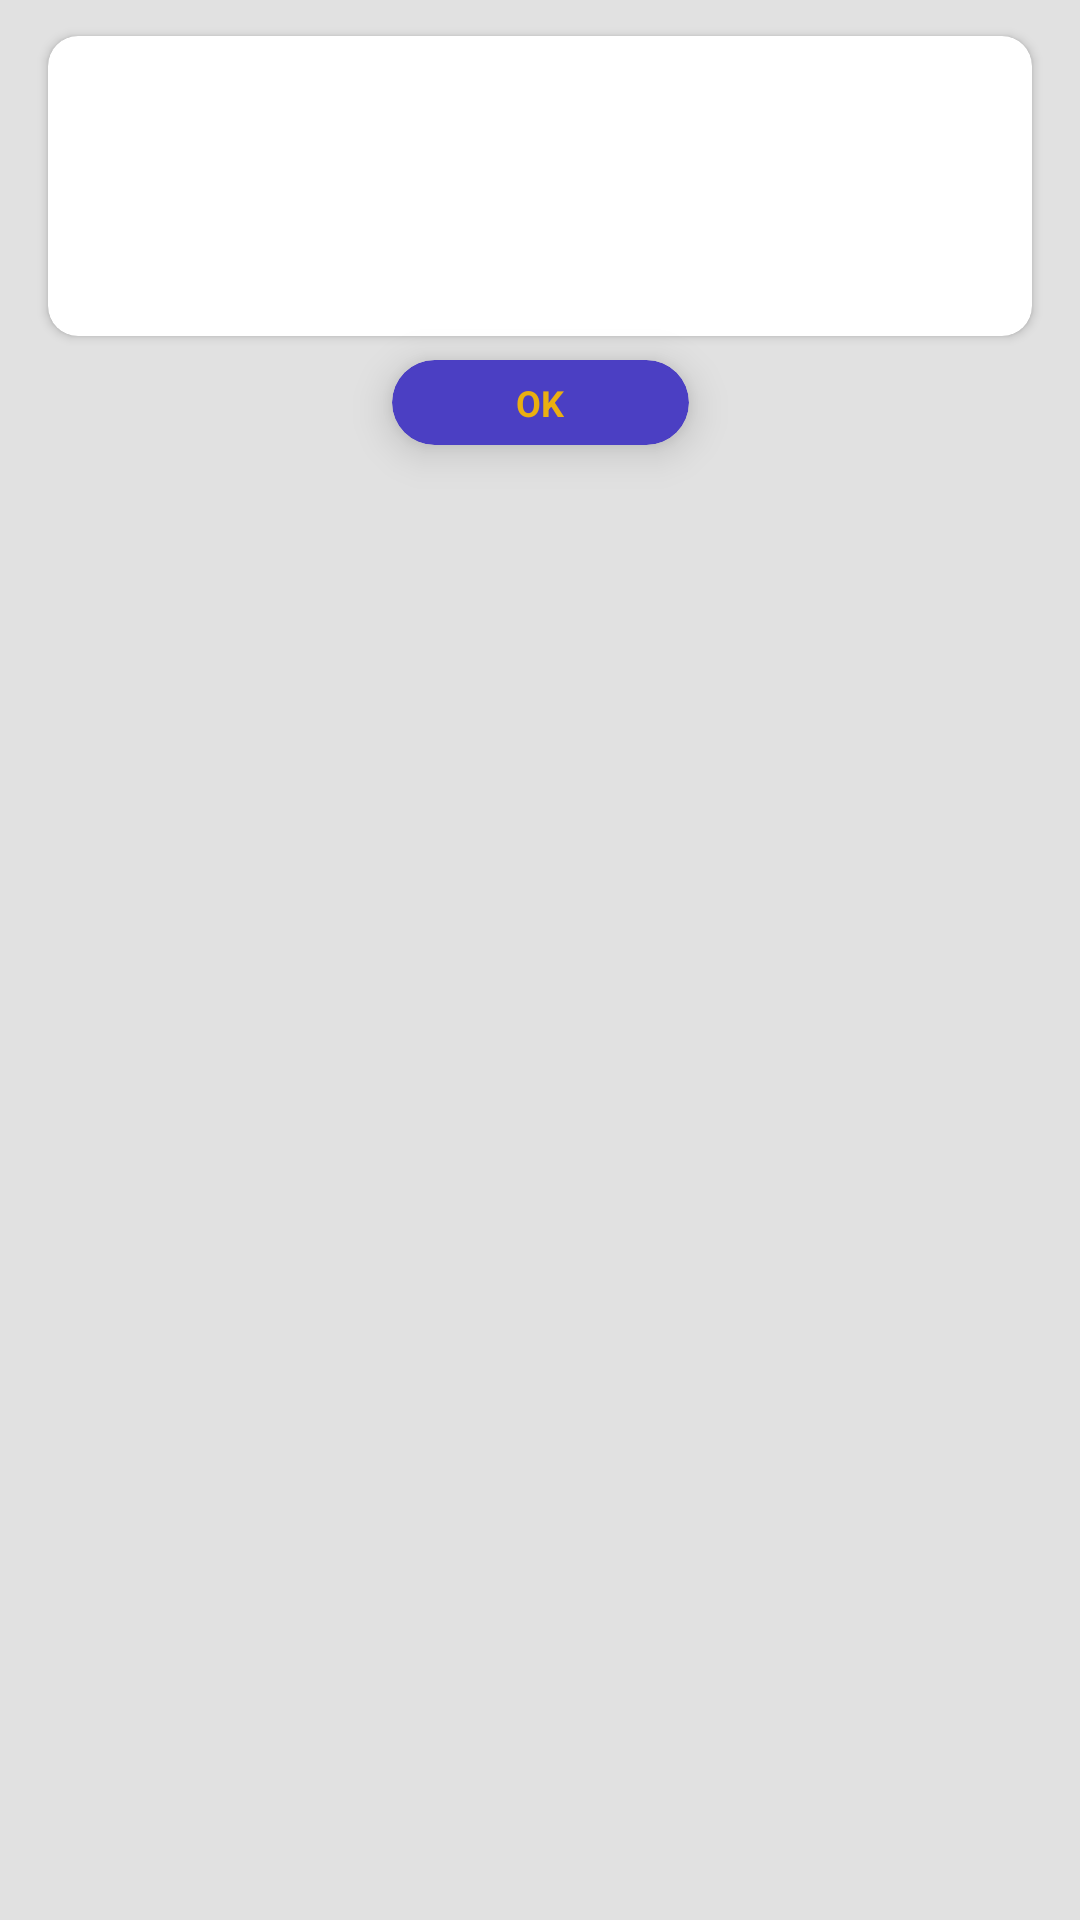

Produce the Android XML layout that renders to this screen, including the resource entries it uses.
<!-- AndroidManifest.xml: application theme AppTheme -->
<!-- res/layout/alert_dialog.xml -->
<?xml version="1.0" encoding="utf-8"?>
<android.support.constraint.ConstraintLayout xmlns:android="http://schemas.android.com/apk/res/android"
    xmlns:app="http://schemas.android.com/apk/res-auto"
    xmlns:tools="http://schemas.android.com/tools"
    android:layout_width="match_parent"
    android:layout_height="wrap_content"
    android:background="@android:color/transparent"
    android:clipChildren="false"
    android:clipToPadding="false"
    android:padding="8dp">

    <android.support.v7.widget.CardView
        android:id="@+id/cardView"
        android:layout_width="match_parent"
        android:layout_height="wrap_content"
        android:minHeight="100dp"
        android:layout_marginEnd="8dp"
        android:layout_marginStart="8dp"
        android:layout_marginTop="4dp"
        app:cardCornerRadius="10dp"
        app:layout_constraintEnd_toEndOf="parent"
        app:layout_constraintHorizontal_bias="0.5"
        app:layout_constraintStart_toStartOf="parent"
        app:layout_constraintTop_toTopOf="parent">

        <android.support.constraint.ConstraintLayout
            android:layout_width="match_parent"
            android:layout_height="wrap_content"
            android:minHeight="100dp">

            <TextView
                android:id="@+id/message"
                android:layout_width="wrap_content"
                android:layout_height="wrap_content"
                android:layout_marginBottom="8dp"
                android:layout_marginEnd="8dp"
                android:layout_marginStart="8dp"
                android:layout_marginTop="8dp"
                android:textAllCaps="true"
                android:textColor="@color/colorAccent"
                android:textStyle="bold"
                app:layout_constraintBottom_toBottomOf="parent"
                app:layout_constraintEnd_toEndOf="parent"
                app:layout_constraintStart_toStartOf="parent"
                app:layout_constraintTop_toTopOf="parent" />

        </android.support.constraint.ConstraintLayout>
    </android.support.v7.widget.CardView>


    <android.support.v7.widget.CardView
        android:id="@+id/alert_ok_button"
        android:layout_width="99dp"
        android:layout_height="wrap_content"
        android:layout_marginEnd="8dp"
        android:layout_marginStart="8dp"
        android:layout_marginTop="8dp"
        android:foregroundGravity="center"
        app:cardBackgroundColor="@color/colorAccent"
        app:cardCornerRadius="15dp"
        app:cardElevation="8dp"
        app:layout_constraintEnd_toEndOf="parent"
        app:layout_constraintStart_toStartOf="parent"
        app:layout_constraintTop_toBottomOf="@+id/cardView">

        <RelativeLayout
            android:layout_width="match_parent"
            android:layout_height="match_parent"
            android:orientation="horizontal"
            android:paddingBottom="6dp"
            android:paddingLeft="12dp"
            android:paddingRight="12dp"
            android:paddingTop="6dp">

            <TextView
                android:id="@+id/ok_label"
                android:layout_width="wrap_content"
                android:layout_height="wrap_content"
                android:layout_centerInParent="true"
                android:text="@string/ok"
                android:textAllCaps="true"
                android:textColor="@color/textColorSecondary"
                android:textSize="12sp"
                android:textStyle="bold" />
        </RelativeLayout>

    </android.support.v7.widget.CardView>


    <android.support.v7.widget.CardView
        android:id="@+id/cancel_button"
        android:layout_width="100dp"
        android:layout_height="wrap_content"
        android:layout_marginEnd="8dp"
        android:layout_marginStart="8dp"
        android:layout_marginTop="8dp"
        app:cardBackgroundColor="@color/colorAccent"
        app:cardCornerRadius="15dp"
        app:cardElevation="8dp"
        app:layout_constraintEnd_toStartOf="@+id/ok_button"
        app:layout_constraintStart_toStartOf="parent"
        app:layout_constraintTop_toBottomOf="@+id/cardView">

    </android.support.v7.widget.CardView>
</android.support.constraint.ConstraintLayout>
<!-- resources referenced by this layout -->
<resources>
  <color name="colorAccent">#4b3fc3</color>
  <color name="textColorSecondary">#eaaf11</color>
  <string name="ok">ok</string>
  <style name="AppTheme" parent="Theme.AppCompat.Light.DarkActionBar">
          
          <item name="colorPrimary">@color/colorPrimary</item>
          <item name="colorPrimaryDark">@color/colorPrimaryDark</item>
          <item name="colorAccent">@color/colorAccent</item>
          <item name="android:textColorPrimary">@color/textColorPrimary</item>
          <item name="android:textColorSecondary">@color/colorAccent</item>
          <item name="android:textColorTertiary">@color/textColorTertiary</item>
          <item name="android:windowBackground">@color/windowBackground</item>
          <item name="android:homeAsUpIndicator">@drawable/left_icon</item>
      </style>
  <color name="colorPrimary">#FFFFFF</color>
  <color name="colorPrimaryDark">#FFFFFF</color>
  <color name="textColorPrimary">#4b3fc3</color>
  <color name="textColorTertiary">#666666</color>
  <color name="windowBackground">#e1e1e1</color>
  <!-- drawable left_icon: png bitmap (drawable-hdpi, 265 bytes) -->
</resources>
